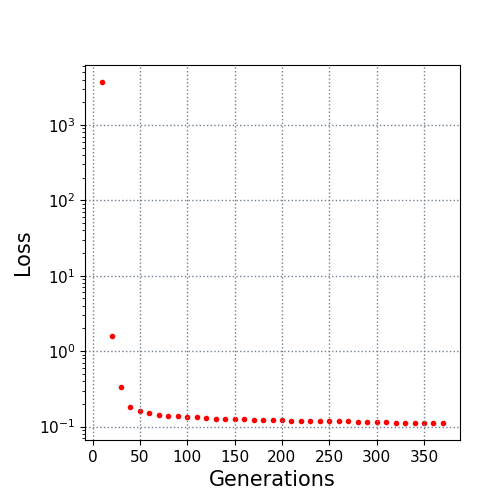

The file beside this chart, header and first rows:
10.0, 3705.809175
20.0, 1.582
30.0, 0.3331
40.0, 0.1794
50.0, 0.1612
60.0, 0.1507
70.0, 0.1438
80.0, 0.1394
90.0, 0.1375
100.0, 0.1351
110.0, 0.1323
120.0, 0.129
130.0, 0.1277
140.0, 0.1266
150.0, 0.1254
160.0, 0.1242
170.0, 0.1239
180.0, 0.1234
190.0, 0.1234
200.0, 0.1214
210.0, 0.1201
220.0, 0.119
230.0, 0.1189
240.0, 0.1187
250.0, 0.1185
260.0, 0.1183
270.0, 0.1168
280.0, 0.1162
290.0, 0.1153
300.0, 0.1152
310.0, 0.1146
320.0, 0.1131
330.0, 0.1129
340.0, 0.1122
350.0, 0.1117
360.0, 0.1116
370.0, 0.1116
